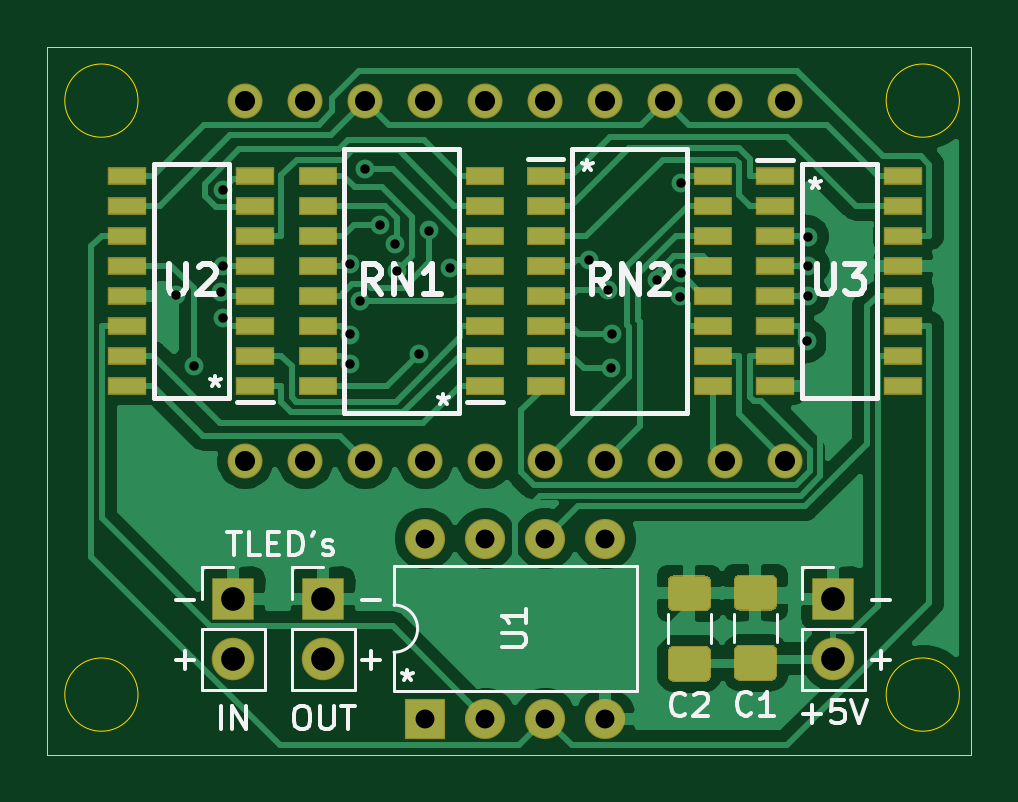
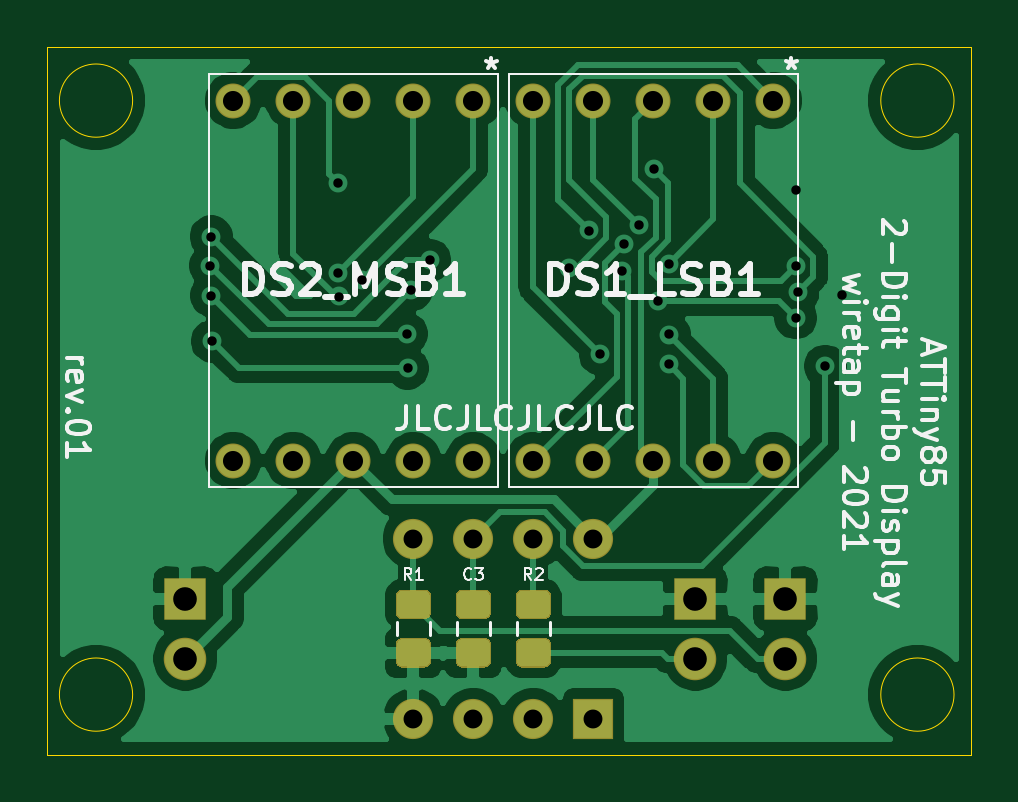
Circuit board: 10 layer files. Board 39.1 x 30.0 mm.
- bottom_copper: Turbo-Display-V2-B_Cu.gbr (61491 bytes)
- bottom_mask: Turbo-Display-V2-B_Mask.gbr (3878 bytes)
- paste: Turbo-Display-V2-B_Paste.gbr (2693 bytes)
- bottom_silk: Turbo-Display-V2-B_SilkS.gbr (22719 bytes)
- outline: Turbo-Display-V2-Edge_Cuts.gbr (1251 bytes)
- top_copper: Turbo-Display-V2-F_Cu.gbr (66473 bytes)
- top_mask: Turbo-Display-V2-F_Mask.gbr (4939 bytes)
- paste: Turbo-Display-V2-F_Paste.gbr (3748 bytes)
- top_silk: Turbo-Display-V2-F_SilkS.gbr (11739 bytes)
- drill: Turbo-Display-V2.drl (1215 bytes)

=== bottom_copper: Turbo-Display-V2-B_Cu.gbr (61491 bytes, source omitted) ===
=== bottom_mask: Turbo-Display-V2-B_Mask.gbr ===
%TF.GenerationSoftware,KiCad,Pcbnew,(5.1.6)-1*%
%TF.CreationDate,2021-03-31T10:32:31-04:00*%
%TF.ProjectId,Turbo-Display-V2,54757262-6f2d-4446-9973-706c61792d56,rev?*%
%TF.SameCoordinates,Original*%
%TF.FileFunction,Soldermask,Bot*%
%TF.FilePolarity,Negative*%
%FSLAX46Y46*%
G04 Gerber Fmt 4.6, Leading zero omitted, Abs format (unit mm)*
G04 Created by KiCad (PCBNEW (5.1.6)-1) date 2021-03-31 10:32:31*
%MOMM*%
%LPD*%
G01*
G04 APERTURE LIST*
%ADD10C,1.481000*%
%ADD11O,1.800000X1.800000*%
%ADD12R,1.800000X1.800000*%
%ADD13R,1.700000X1.700000*%
%ADD14O,1.700000X1.700000*%
G04 APERTURE END LIST*
%TO.C,C3*%
G36*
G01*
X101570262Y-99440000D02*
X100613738Y-99440000D01*
G75*
G02*
X100342000Y-99168262I0J271738D01*
G01*
X100342000Y-98461738D01*
G75*
G02*
X100613738Y-98190000I271738J0D01*
G01*
X101570262Y-98190000D01*
G75*
G02*
X101842000Y-98461738I0J-271738D01*
G01*
X101842000Y-99168262D01*
G75*
G02*
X101570262Y-99440000I-271738J0D01*
G01*
G37*
G36*
G01*
X101570262Y-97390000D02*
X100613738Y-97390000D01*
G75*
G02*
X100342000Y-97118262I0J271738D01*
G01*
X100342000Y-96411738D01*
G75*
G02*
X100613738Y-96140000I271738J0D01*
G01*
X101570262Y-96140000D01*
G75*
G02*
X101842000Y-96411738I0J-271738D01*
G01*
X101842000Y-97118262D01*
G75*
G02*
X101570262Y-97390000I-271738J0D01*
G01*
G37*
%TD*%
D10*
%TO.C,DS1_LSB1*%
X88392000Y-75438000D03*
X90932000Y-75438000D03*
X93472000Y-75438000D03*
X96012000Y-75438000D03*
X98552000Y-75438000D03*
X98552000Y-90678000D03*
X96012000Y-90678000D03*
X93472000Y-90678000D03*
X90932000Y-90678000D03*
X88392000Y-90678000D03*
%TD*%
%TO.C,DS2_MSB1*%
X101092000Y-90678000D03*
X103632000Y-90678000D03*
X106172000Y-90678000D03*
X108712000Y-90678000D03*
X111252000Y-90678000D03*
X111252000Y-75438000D03*
X108712000Y-75438000D03*
X106172000Y-75438000D03*
X103632000Y-75438000D03*
X101092000Y-75438000D03*
%TD*%
D11*
%TO.C,J1*%
X113284000Y-99060000D03*
D12*
X113284000Y-96520000D03*
%TD*%
%TO.C,J2*%
X87884000Y-96520000D03*
D11*
X87884000Y-99060000D03*
%TD*%
D12*
%TO.C,J3*%
X91694000Y-96520000D03*
D11*
X91694000Y-99060000D03*
%TD*%
%TO.C,R1*%
G36*
G01*
X103153738Y-96140000D02*
X104110262Y-96140000D01*
G75*
G02*
X104382000Y-96411738I0J-271738D01*
G01*
X104382000Y-97118262D01*
G75*
G02*
X104110262Y-97390000I-271738J0D01*
G01*
X103153738Y-97390000D01*
G75*
G02*
X102882000Y-97118262I0J271738D01*
G01*
X102882000Y-96411738D01*
G75*
G02*
X103153738Y-96140000I271738J0D01*
G01*
G37*
G36*
G01*
X103153738Y-98190000D02*
X104110262Y-98190000D01*
G75*
G02*
X104382000Y-98461738I0J-271738D01*
G01*
X104382000Y-99168262D01*
G75*
G02*
X104110262Y-99440000I-271738J0D01*
G01*
X103153738Y-99440000D01*
G75*
G02*
X102882000Y-99168262I0J271738D01*
G01*
X102882000Y-98461738D01*
G75*
G02*
X103153738Y-98190000I271738J0D01*
G01*
G37*
%TD*%
%TO.C,R2*%
G36*
G01*
X99030262Y-97390000D02*
X98073738Y-97390000D01*
G75*
G02*
X97802000Y-97118262I0J271738D01*
G01*
X97802000Y-96411738D01*
G75*
G02*
X98073738Y-96140000I271738J0D01*
G01*
X99030262Y-96140000D01*
G75*
G02*
X99302000Y-96411738I0J-271738D01*
G01*
X99302000Y-97118262D01*
G75*
G02*
X99030262Y-97390000I-271738J0D01*
G01*
G37*
G36*
G01*
X99030262Y-99440000D02*
X98073738Y-99440000D01*
G75*
G02*
X97802000Y-99168262I0J271738D01*
G01*
X97802000Y-98461738D01*
G75*
G02*
X98073738Y-98190000I271738J0D01*
G01*
X99030262Y-98190000D01*
G75*
G02*
X99302000Y-98461738I0J-271738D01*
G01*
X99302000Y-99168262D01*
G75*
G02*
X99030262Y-99440000I-271738J0D01*
G01*
G37*
%TD*%
D13*
%TO.C,U1*%
X96012000Y-101600000D03*
D14*
X103632000Y-93980000D03*
X98552000Y-101600000D03*
X101092000Y-93980000D03*
X101092000Y-101600000D03*
X98552000Y-93980000D03*
X103632000Y-101600000D03*
X96012000Y-93980000D03*
%TD*%
M02*

=== paste: Turbo-Display-V2-B_Paste.gbr ===
%TF.GenerationSoftware,KiCad,Pcbnew,(5.1.6)-1*%
%TF.CreationDate,2021-03-31T10:32:31-04:00*%
%TF.ProjectId,Turbo-Display-V2,54757262-6f2d-4446-9973-706c61792d56,rev?*%
%TF.SameCoordinates,Original*%
%TF.FileFunction,Paste,Bot*%
%TF.FilePolarity,Positive*%
%FSLAX46Y46*%
G04 Gerber Fmt 4.6, Leading zero omitted, Abs format (unit mm)*
G04 Created by KiCad (PCBNEW (5.1.6)-1) date 2021-03-31 10:32:31*
%MOMM*%
%LPD*%
G01*
G04 APERTURE LIST*
G04 APERTURE END LIST*
%TO.C,C3*%
G36*
G01*
X101542001Y-99390000D02*
X100641999Y-99390000D01*
G75*
G02*
X100392000Y-99140001I0J249999D01*
G01*
X100392000Y-98489999D01*
G75*
G02*
X100641999Y-98240000I249999J0D01*
G01*
X101542001Y-98240000D01*
G75*
G02*
X101792000Y-98489999I0J-249999D01*
G01*
X101792000Y-99140001D01*
G75*
G02*
X101542001Y-99390000I-249999J0D01*
G01*
G37*
G36*
G01*
X101542001Y-97340000D02*
X100641999Y-97340000D01*
G75*
G02*
X100392000Y-97090001I0J249999D01*
G01*
X100392000Y-96439999D01*
G75*
G02*
X100641999Y-96190000I249999J0D01*
G01*
X101542001Y-96190000D01*
G75*
G02*
X101792000Y-96439999I0J-249999D01*
G01*
X101792000Y-97090001D01*
G75*
G02*
X101542001Y-97340000I-249999J0D01*
G01*
G37*
%TD*%
%TO.C,R1*%
G36*
G01*
X103181999Y-96190000D02*
X104082001Y-96190000D01*
G75*
G02*
X104332000Y-96439999I0J-249999D01*
G01*
X104332000Y-97090001D01*
G75*
G02*
X104082001Y-97340000I-249999J0D01*
G01*
X103181999Y-97340000D01*
G75*
G02*
X102932000Y-97090001I0J249999D01*
G01*
X102932000Y-96439999D01*
G75*
G02*
X103181999Y-96190000I249999J0D01*
G01*
G37*
G36*
G01*
X103181999Y-98240000D02*
X104082001Y-98240000D01*
G75*
G02*
X104332000Y-98489999I0J-249999D01*
G01*
X104332000Y-99140001D01*
G75*
G02*
X104082001Y-99390000I-249999J0D01*
G01*
X103181999Y-99390000D01*
G75*
G02*
X102932000Y-99140001I0J249999D01*
G01*
X102932000Y-98489999D01*
G75*
G02*
X103181999Y-98240000I249999J0D01*
G01*
G37*
%TD*%
%TO.C,R2*%
G36*
G01*
X99002001Y-97340000D02*
X98101999Y-97340000D01*
G75*
G02*
X97852000Y-97090001I0J249999D01*
G01*
X97852000Y-96439999D01*
G75*
G02*
X98101999Y-96190000I249999J0D01*
G01*
X99002001Y-96190000D01*
G75*
G02*
X99252000Y-96439999I0J-249999D01*
G01*
X99252000Y-97090001D01*
G75*
G02*
X99002001Y-97340000I-249999J0D01*
G01*
G37*
G36*
G01*
X99002001Y-99390000D02*
X98101999Y-99390000D01*
G75*
G02*
X97852000Y-99140001I0J249999D01*
G01*
X97852000Y-98489999D01*
G75*
G02*
X98101999Y-98240000I249999J0D01*
G01*
X99002001Y-98240000D01*
G75*
G02*
X99252000Y-98489999I0J-249999D01*
G01*
X99252000Y-99140001D01*
G75*
G02*
X99002001Y-99390000I-249999J0D01*
G01*
G37*
%TD*%
M02*

=== bottom_silk: Turbo-Display-V2-B_SilkS.gbr (22719 bytes, source omitted) ===
=== outline: Turbo-Display-V2-Edge_Cuts.gbr ===
%TF.GenerationSoftware,KiCad,Pcbnew,(5.1.6)-1*%
%TF.CreationDate,2021-03-31T10:32:31-04:00*%
%TF.ProjectId,Turbo-Display-V2,54757262-6f2d-4446-9973-706c61792d56,rev?*%
%TF.SameCoordinates,Original*%
%TF.FileFunction,Profile,NP*%
%FSLAX46Y46*%
G04 Gerber Fmt 4.6, Leading zero omitted, Abs format (unit mm)*
G04 Created by KiCad (PCBNEW (5.1.6)-1) date 2021-03-31 10:32:31*
%MOMM*%
%LPD*%
G01*
G04 APERTURE LIST*
%TA.AperFunction,Profile*%
%ADD10C,0.050000*%
%TD*%
G04 APERTURE END LIST*
D10*
X118618000Y-100584000D02*
G75*
G03*
X118618000Y-100584000I-1550000J0D01*
G01*
X83846000Y-75438000D02*
G75*
G03*
X83846000Y-75438000I-1550000J0D01*
G01*
X80010000Y-73152000D02*
X80518000Y-73152000D01*
X80010000Y-103124000D02*
X80518000Y-103124000D01*
X83846000Y-100584000D02*
G75*
G03*
X83846000Y-100584000I-1550000J0D01*
G01*
X80518000Y-103124000D02*
X82550000Y-103124000D01*
X80518000Y-73152000D02*
X82550000Y-73152000D01*
X118618000Y-75438000D02*
G75*
G03*
X118618000Y-75438000I-1550000J0D01*
G01*
X80010000Y-103124000D02*
X80010000Y-73152000D01*
X119126000Y-73152000D02*
X119126000Y-103124000D01*
X119126000Y-103124000D02*
X82550000Y-103124000D01*
X82550000Y-73152000D02*
X119126000Y-73152000D01*
M02*

=== top_copper: Turbo-Display-V2-F_Cu.gbr (66473 bytes, source omitted) ===
=== top_mask: Turbo-Display-V2-F_Mask.gbr ===
%TF.GenerationSoftware,KiCad,Pcbnew,(5.1.6)-1*%
%TF.CreationDate,2021-03-31T10:32:31-04:00*%
%TF.ProjectId,Turbo-Display-V2,54757262-6f2d-4446-9973-706c61792d56,rev?*%
%TF.SameCoordinates,Original*%
%TF.FileFunction,Soldermask,Top*%
%TF.FilePolarity,Negative*%
%FSLAX46Y46*%
G04 Gerber Fmt 4.6, Leading zero omitted, Abs format (unit mm)*
G04 Created by KiCad (PCBNEW (5.1.6)-1) date 2021-03-31 10:32:31*
%MOMM*%
%LPD*%
G01*
G04 APERTURE LIST*
%ADD10C,1.481000*%
%ADD11O,1.800000X1.800000*%
%ADD12R,1.800000X1.800000*%
%ADD13R,1.605000X0.800000*%
%ADD14R,1.700000X1.700000*%
%ADD15O,1.700000X1.700000*%
%ADD16R,1.625000X0.750000*%
G04 APERTURE END LIST*
%TO.C,C1*%
G36*
G01*
X110639456Y-100003500D02*
X109324544Y-100003500D01*
G75*
G02*
X109057000Y-99735956I0J267544D01*
G01*
X109057000Y-98746044D01*
G75*
G02*
X109324544Y-98478500I267544J0D01*
G01*
X110639456Y-98478500D01*
G75*
G02*
X110907000Y-98746044I0J-267544D01*
G01*
X110907000Y-99735956D01*
G75*
G02*
X110639456Y-100003500I-267544J0D01*
G01*
G37*
G36*
G01*
X110639456Y-97028500D02*
X109324544Y-97028500D01*
G75*
G02*
X109057000Y-96760956I0J267544D01*
G01*
X109057000Y-95771044D01*
G75*
G02*
X109324544Y-95503500I267544J0D01*
G01*
X110639456Y-95503500D01*
G75*
G02*
X110907000Y-95771044I0J-267544D01*
G01*
X110907000Y-96760956D01*
G75*
G02*
X110639456Y-97028500I-267544J0D01*
G01*
G37*
%TD*%
%TO.C,C2*%
G36*
G01*
X107845456Y-97065000D02*
X106530544Y-97065000D01*
G75*
G02*
X106263000Y-96797456I0J267544D01*
G01*
X106263000Y-95807544D01*
G75*
G02*
X106530544Y-95540000I267544J0D01*
G01*
X107845456Y-95540000D01*
G75*
G02*
X108113000Y-95807544I0J-267544D01*
G01*
X108113000Y-96797456D01*
G75*
G02*
X107845456Y-97065000I-267544J0D01*
G01*
G37*
G36*
G01*
X107845456Y-100040000D02*
X106530544Y-100040000D01*
G75*
G02*
X106263000Y-99772456I0J267544D01*
G01*
X106263000Y-98782544D01*
G75*
G02*
X106530544Y-98515000I267544J0D01*
G01*
X107845456Y-98515000D01*
G75*
G02*
X108113000Y-98782544I0J-267544D01*
G01*
X108113000Y-99772456D01*
G75*
G02*
X107845456Y-100040000I-267544J0D01*
G01*
G37*
%TD*%
D10*
%TO.C,DS1_LSB1*%
X88392000Y-75438000D03*
X90932000Y-75438000D03*
X93472000Y-75438000D03*
X96012000Y-75438000D03*
X98552000Y-75438000D03*
X98552000Y-90678000D03*
X96012000Y-90678000D03*
X93472000Y-90678000D03*
X90932000Y-90678000D03*
X88392000Y-90678000D03*
%TD*%
%TO.C,DS2_MSB1*%
X101092000Y-90678000D03*
X103632000Y-90678000D03*
X106172000Y-90678000D03*
X108712000Y-90678000D03*
X111252000Y-90678000D03*
X111252000Y-75438000D03*
X108712000Y-75438000D03*
X106172000Y-75438000D03*
X103632000Y-75438000D03*
X101092000Y-75438000D03*
%TD*%
D11*
%TO.C,J1*%
X113284000Y-99060000D03*
D12*
X113284000Y-96520000D03*
%TD*%
%TO.C,J2*%
X87884000Y-96520000D03*
D11*
X87884000Y-99060000D03*
%TD*%
D12*
%TO.C,J3*%
X91694000Y-96520000D03*
D11*
X91694000Y-99060000D03*
%TD*%
D13*
%TO.C,RN1*%
X98544000Y-87503000D03*
X98544000Y-86233000D03*
X98544000Y-84963000D03*
X98544000Y-83693000D03*
X98544000Y-82423000D03*
X98544000Y-81153000D03*
X98544000Y-79883000D03*
X98544000Y-78613000D03*
X91448000Y-78613000D03*
X91448000Y-79883000D03*
X91448000Y-81153000D03*
X91448000Y-82423000D03*
X91448000Y-83693000D03*
X91448000Y-84963000D03*
X91448000Y-86233000D03*
X91448000Y-87503000D03*
%TD*%
%TO.C,RN2*%
X108196000Y-78613000D03*
X108196000Y-79883000D03*
X108196000Y-81153000D03*
X108196000Y-82423000D03*
X108196000Y-83693000D03*
X108196000Y-84963000D03*
X108196000Y-86233000D03*
X108196000Y-87503000D03*
X101100000Y-87503000D03*
X101100000Y-86233000D03*
X101100000Y-84963000D03*
X101100000Y-83693000D03*
X101100000Y-82423000D03*
X101100000Y-81153000D03*
X101100000Y-79883000D03*
X101100000Y-78613000D03*
%TD*%
D14*
%TO.C,U1*%
X96012000Y-101600000D03*
D15*
X103632000Y-93980000D03*
X98552000Y-101600000D03*
X101092000Y-93980000D03*
X101092000Y-101600000D03*
X98552000Y-93980000D03*
X103632000Y-101600000D03*
X96012000Y-93980000D03*
%TD*%
D16*
%TO.C,U2*%
X88818000Y-87503000D03*
X88818000Y-86233000D03*
X88818000Y-84963000D03*
X88818000Y-83693000D03*
X88818000Y-82423000D03*
X88818000Y-81153000D03*
X88818000Y-79883000D03*
X88818000Y-78613000D03*
X83394000Y-78613000D03*
X83394000Y-79883000D03*
X83394000Y-81153000D03*
X83394000Y-82423000D03*
X83394000Y-83693000D03*
X83394000Y-84963000D03*
X83394000Y-86233000D03*
X83394000Y-87503000D03*
%TD*%
%TO.C,U3*%
X116250000Y-78613000D03*
X116250000Y-79883000D03*
X116250000Y-81153000D03*
X116250000Y-82423000D03*
X116250000Y-83693000D03*
X116250000Y-84963000D03*
X116250000Y-86233000D03*
X116250000Y-87503000D03*
X110826000Y-87503000D03*
X110826000Y-86233000D03*
X110826000Y-84963000D03*
X110826000Y-83693000D03*
X110826000Y-82423000D03*
X110826000Y-81153000D03*
X110826000Y-79883000D03*
X110826000Y-78613000D03*
%TD*%
M02*

=== paste: Turbo-Display-V2-F_Paste.gbr ===
%TF.GenerationSoftware,KiCad,Pcbnew,(5.1.6)-1*%
%TF.CreationDate,2021-03-31T10:32:31-04:00*%
%TF.ProjectId,Turbo-Display-V2,54757262-6f2d-4446-9973-706c61792d56,rev?*%
%TF.SameCoordinates,Original*%
%TF.FileFunction,Paste,Top*%
%TF.FilePolarity,Positive*%
%FSLAX46Y46*%
G04 Gerber Fmt 4.6, Leading zero omitted, Abs format (unit mm)*
G04 Created by KiCad (PCBNEW (5.1.6)-1) date 2021-03-31 10:32:31*
%MOMM*%
%LPD*%
G01*
G04 APERTURE LIST*
%ADD10R,1.505000X0.700000*%
%ADD11R,1.525000X0.650000*%
G04 APERTURE END LIST*
%TO.C,C1*%
G36*
G01*
X110607000Y-99953500D02*
X109357000Y-99953500D01*
G75*
G02*
X109107000Y-99703500I0J250000D01*
G01*
X109107000Y-98778500D01*
G75*
G02*
X109357000Y-98528500I250000J0D01*
G01*
X110607000Y-98528500D01*
G75*
G02*
X110857000Y-98778500I0J-250000D01*
G01*
X110857000Y-99703500D01*
G75*
G02*
X110607000Y-99953500I-250000J0D01*
G01*
G37*
G36*
G01*
X110607000Y-96978500D02*
X109357000Y-96978500D01*
G75*
G02*
X109107000Y-96728500I0J250000D01*
G01*
X109107000Y-95803500D01*
G75*
G02*
X109357000Y-95553500I250000J0D01*
G01*
X110607000Y-95553500D01*
G75*
G02*
X110857000Y-95803500I0J-250000D01*
G01*
X110857000Y-96728500D01*
G75*
G02*
X110607000Y-96978500I-250000J0D01*
G01*
G37*
%TD*%
%TO.C,C2*%
G36*
G01*
X107813000Y-97015000D02*
X106563000Y-97015000D01*
G75*
G02*
X106313000Y-96765000I0J250000D01*
G01*
X106313000Y-95840000D01*
G75*
G02*
X106563000Y-95590000I250000J0D01*
G01*
X107813000Y-95590000D01*
G75*
G02*
X108063000Y-95840000I0J-250000D01*
G01*
X108063000Y-96765000D01*
G75*
G02*
X107813000Y-97015000I-250000J0D01*
G01*
G37*
G36*
G01*
X107813000Y-99990000D02*
X106563000Y-99990000D01*
G75*
G02*
X106313000Y-99740000I0J250000D01*
G01*
X106313000Y-98815000D01*
G75*
G02*
X106563000Y-98565000I250000J0D01*
G01*
X107813000Y-98565000D01*
G75*
G02*
X108063000Y-98815000I0J-250000D01*
G01*
X108063000Y-99740000D01*
G75*
G02*
X107813000Y-99990000I-250000J0D01*
G01*
G37*
%TD*%
D10*
%TO.C,RN1*%
X98544000Y-87503000D03*
X98544000Y-86233000D03*
X98544000Y-84963000D03*
X98544000Y-83693000D03*
X98544000Y-82423000D03*
X98544000Y-81153000D03*
X98544000Y-79883000D03*
X98544000Y-78613000D03*
X91448000Y-78613000D03*
X91448000Y-79883000D03*
X91448000Y-81153000D03*
X91448000Y-82423000D03*
X91448000Y-83693000D03*
X91448000Y-84963000D03*
X91448000Y-86233000D03*
X91448000Y-87503000D03*
%TD*%
%TO.C,RN2*%
X108196000Y-78613000D03*
X108196000Y-79883000D03*
X108196000Y-81153000D03*
X108196000Y-82423000D03*
X108196000Y-83693000D03*
X108196000Y-84963000D03*
X108196000Y-86233000D03*
X108196000Y-87503000D03*
X101100000Y-87503000D03*
X101100000Y-86233000D03*
X101100000Y-84963000D03*
X101100000Y-83693000D03*
X101100000Y-82423000D03*
X101100000Y-81153000D03*
X101100000Y-79883000D03*
X101100000Y-78613000D03*
%TD*%
D11*
%TO.C,U2*%
X88818000Y-87503000D03*
X88818000Y-86233000D03*
X88818000Y-84963000D03*
X88818000Y-83693000D03*
X88818000Y-82423000D03*
X88818000Y-81153000D03*
X88818000Y-79883000D03*
X88818000Y-78613000D03*
X83394000Y-78613000D03*
X83394000Y-79883000D03*
X83394000Y-81153000D03*
X83394000Y-82423000D03*
X83394000Y-83693000D03*
X83394000Y-84963000D03*
X83394000Y-86233000D03*
X83394000Y-87503000D03*
%TD*%
%TO.C,U3*%
X116250000Y-78613000D03*
X116250000Y-79883000D03*
X116250000Y-81153000D03*
X116250000Y-82423000D03*
X116250000Y-83693000D03*
X116250000Y-84963000D03*
X116250000Y-86233000D03*
X116250000Y-87503000D03*
X110826000Y-87503000D03*
X110826000Y-86233000D03*
X110826000Y-84963000D03*
X110826000Y-83693000D03*
X110826000Y-82423000D03*
X110826000Y-81153000D03*
X110826000Y-79883000D03*
X110826000Y-78613000D03*
%TD*%
M02*

=== top_silk: Turbo-Display-V2-F_SilkS.gbr (11739 bytes, source omitted) ===
=== drill: Turbo-Display-V2.drl ===
M48
; DRILL file {KiCad (5.1.6)-1} date 03/31/21 10:32:39
; FORMAT={-:-/ absolute / inch / decimal}
; #@! TF.CreationDate,2021-03-31T10:32:39-04:00
; #@! TF.GenerationSoftware,Kicad,Pcbnew,(5.1.6)-1
FMAT,2
INCH
T1C0.0157
T2C0.0315
T3C0.0335
T4C0.0394
%
G90
G05
T1
X3.3651Y-3.2939
X3.3937Y-3.4124
X3.4389Y-3.2886
X3.4423Y-3.1187
X3.4424Y-3.245
X3.4427Y-3.3322
X3.6537Y-3.3598
X3.6539Y-3.2418
X3.6548Y-3.409
X3.6717Y-3.3043
X3.6795Y-3.0836
X3.7048Y-3.177
X3.7289Y-3.2085
X3.7324Y-3.2535
X3.7688Y-3.3927
X3.7868Y-3.1865
X3.8209Y-3.2494
X4.0524Y-3.2361
X4.0837Y-3.2857
X4.0898Y-3.416
X4.0914Y-3.3587
X4.1655Y-3.2688
X4.2044Y-3.2965
X4.2056Y-3.2571
X4.2059Y-3.1066
X4.4154Y-3.3709
X4.4171Y-3.295
X4.4171Y-3.1965
X4.4182Y-3.245
T2
X3.78Y-3.7
X3.78Y-4.0
X3.88Y-3.7
X3.88Y-4.0
X3.98Y-3.7
X3.98Y-4.0
X4.08Y-3.7
X4.08Y-4.0
T3
X3.98Y-2.97
X3.98Y-3.57
X4.08Y-2.97
X4.08Y-3.57
X4.18Y-2.97
X4.18Y-3.57
X4.28Y-2.97
X4.28Y-3.57
X4.38Y-2.97
X4.38Y-3.57
X3.48Y-2.97
X3.48Y-3.57
X3.58Y-2.97
X3.58Y-3.57
X3.68Y-2.97
X3.68Y-3.57
X3.78Y-2.97
X3.78Y-3.57
X3.88Y-2.97
X3.88Y-3.57
T4
X4.46Y-3.8
X4.46Y-3.9
X3.61Y-3.8
X3.61Y-3.9
X3.46Y-3.8
X3.46Y-3.9
T0
M30

